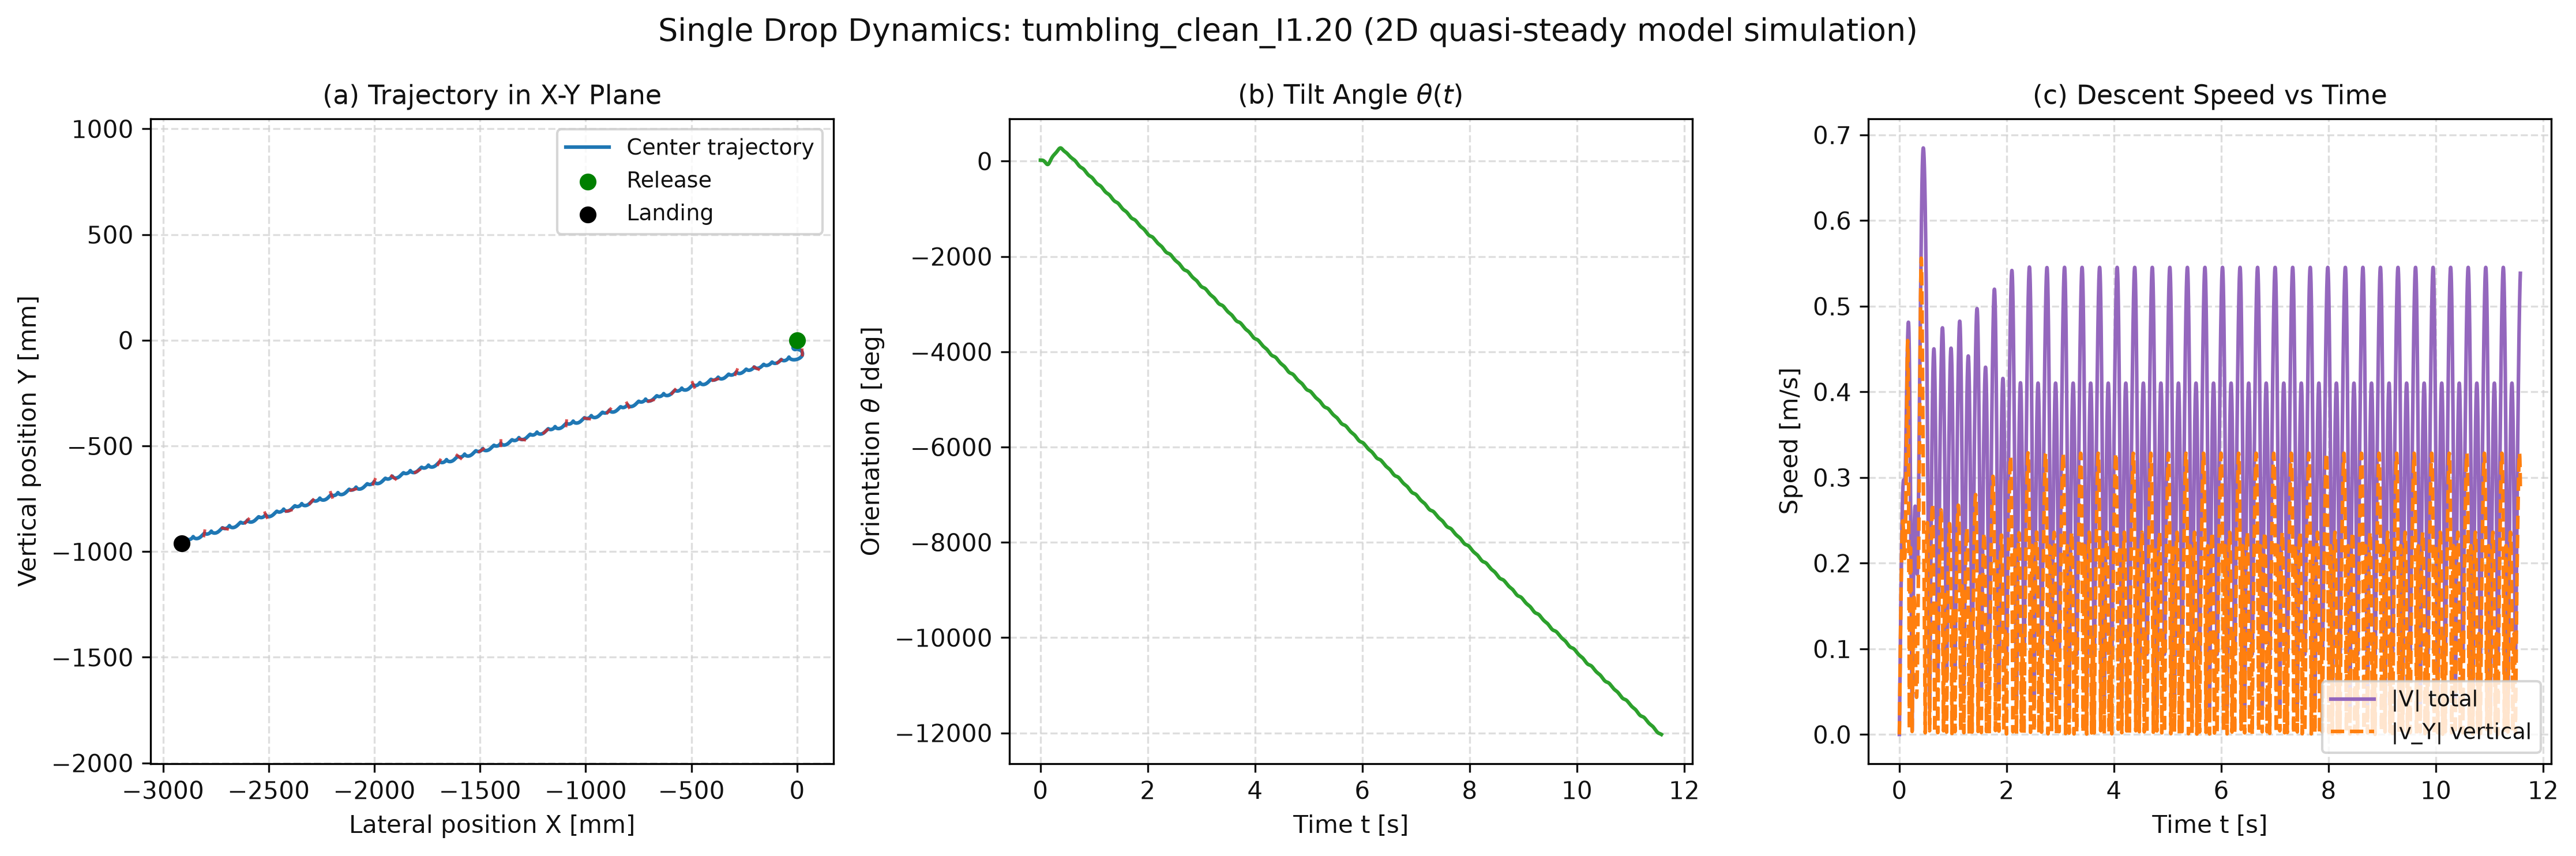

The table this chart was drawn from, first rows:
t_s, X_m, Y_m, theta_rad, u_ms, v_ms, omega_rads, vX_ms, vY_ms, speed_ms
0.0, 0.0, 0.0, 0.3491, 0.0, 0.0, 0.0, 0.0, 0.0, 0.0
0.001, -6.648417105279357e-07, -2.7499256877561055e-06, 0.3491, -0.003131, -0.004713, -7.985094185580283e-05, -0.00133, -0.0055, 0.005658
0.002, -2.6596000764894506e-06, -1.0998923800373943e-05, 0.3491, -0.006261, -0.009425, -0.0006386, -0.00266, -0.011, 0.01132
0.003, -5.984978639420521e-06, -2.4744655167188187e-05, 0.3491, -0.009392, -0.01413, -0.002155, -0.003991, -0.01649, 0.01697
0.004, -1.0642162756051467e-05, -4.398321344655338e-05, 0.3491, -0.01252, -0.01884, -0.005105, -0.005324, -0.02198, 0.02262
0.005, -1.6632838697865338e-05, -6.870911354831956e-05, 0.3491, -0.01565, -0.02353, -0.009965, -0.006658, -0.02747, 0.02826
0.006, -2.3959220254003636e-05, -9.891527543445169e-05, 0.349, -0.01878, -0.02822, -0.01721, -0.007995, -0.03294, 0.0339
0.007, -3.2624082781138455e-05, -0.0001346, 0.349, -0.02191, -0.0329, -0.02731, -0.009336, -0.03841, 0.03953
0.008, -4.2630804454935287e-05, -0.0001757, 0.349, -0.02504, -0.03757, -0.04073, -0.01068, -0.04387, 0.04515
0.009, -5.39834144641226e-05, -0.0002223, 0.3489, -0.02816, -0.04223, -0.05795, -0.01203, -0.04931, 0.05076
0.01, -6.66866480948072e-05, -0.0002743, 0.3489, -0.03129, -0.04687, -0.07942, -0.01338, -0.05474, 0.05635
0.011, -8.074600838179727e-05, -0.0003318, 0.3488, -0.03441, -0.05149, -0.1056, -0.01474, -0.06015, 0.06193
0.012, -9.616783383062236e-05, -0.0003946, 0.3487, -0.03753, -0.0561, -0.1369, -0.01611, -0.06554, 0.06749
0.013, -0.000113, -0.0004629, 0.3485, -0.04065, -0.06069, -0.1739, -0.01748, -0.07092, 0.07304
0.014, -0.0001311, -0.0005365, 0.3483, -0.04376, -0.06525, -0.2169, -0.01886, -0.07627, 0.07857
0.015, -0.0001507, -0.0006154, 0.3481, -0.04687, -0.0698, -0.2664, -0.02025, -0.0816, 0.08407
0.016, -0.0001716, -0.0006996, 0.3478, -0.04998, -0.07432, -0.3228, -0.02166, -0.0869, 0.08956
0.017, -0.000194, -0.0007892, 0.3474, -0.05308, -0.07881, -0.3866, -0.02307, -0.09217, 0.09502
0.018, -0.0002178, -0.000884, 0.347, -0.05617, -0.08328, -0.4581, -0.0245, -0.09742, 0.1005
0.019, -0.000243, -0.000984, 0.3465, -0.05926, -0.08772, -0.5378, -0.02595, -0.1026, 0.1059
0.02, -0.0002697, -0.001089, 0.3459, -0.06234, -0.09213, -0.626, -0.02741, -0.1078, 0.1112
0.021, -0.0002978, -0.0012, 0.3452, -0.06541, -0.0965, -0.7232, -0.02889, -0.1129, 0.1166
0.022, -0.0003275, -0.001315, 0.3445, -0.06847, -0.1008, -0.8296, -0.03039, -0.118, 0.1219
0.023, -0.0003586, -0.001436, 0.3436, -0.07152, -0.1052, -0.9457, -0.03191, -0.1231, 0.1272
0.024, -0.0003913, -0.001561, 0.3426, -0.07455, -0.1094, -1.072, -0.03346, -0.1281, 0.1324
0.025, -0.0004256, -0.001692, 0.3414, -0.07757, -0.1137, -1.208, -0.03503, -0.1331, 0.1376
0.026, -0.0004614, -0.001827, 0.3402, -0.08058, -0.1179, -1.355, -0.03664, -0.138, 0.1428
0.027, -0.0004988, -0.001968, 0.3387, -0.08356, -0.122, -1.513, -0.03827, -0.1428, 0.1479
0.028, -0.0005379, -0.002113, 0.3371, -0.08653, -0.1261, -1.682, -0.03994, -0.1477, 0.153
0.029, -0.0005787, -0.002263, 0.3354, -0.08947, -0.1302, -1.863, -0.04164, -0.1524, 0.158
0.03, -0.0006212, -0.002418, 0.3334, -0.09239, -0.1342, -2.055, -0.04338, -0.1571, 0.163
0.031, -0.0006655, -0.002577, 0.3312, -0.09528, -0.1382, -2.259, -0.04516, -0.1617, 0.1679
0.032, -0.0007115, -0.002741, 0.3289, -0.09815, -0.1421, -2.475, -0.04698, -0.1662, 0.1727
0.033, -0.0007594, -0.00291, 0.3263, -0.101, -0.146, -2.703, -0.04885, -0.1707, 0.1775
0.034, -0.0008092, -0.003082, 0.3235, -0.1038, -0.1499, -2.943, -0.05076, -0.1751, 0.1823
0.035, -0.000861, -0.00326, 0.3204, -0.1065, -0.1537, -3.196, -0.05273, -0.1794, 0.187
0.036, -0.0009147, -0.003441, 0.3171, -0.1093, -0.1574, -3.461, -0.05475, -0.1836, 0.1916
0.037, -0.0009705, -0.003627, 0.3135, -0.112, -0.1611, -3.739, -0.05683, -0.1878, 0.1962
0.038, -0.001028, -0.003817, 0.3096, -0.1146, -0.1647, -4.029, -0.05896, -0.1918, 0.2006
0.039, -0.001088, -0.00401, 0.3054, -0.1172, -0.1683, -4.331, -0.06116, -0.1957, 0.2051
0.04, -0.001151, -0.004208, 0.3009, -0.1197, -0.1718, -4.646, -0.06341, -0.1996, 0.2094
0.041, -0.001215, -0.00441, 0.2961, -0.1222, -0.1753, -4.973, -0.06573, -0.2033, 0.2137
0.042, -0.001282, -0.004615, 0.291, -0.1246, -0.1787, -5.312, -0.06812, -0.2069, 0.2178
0.043, -0.001352, -0.004823, 0.2855, -0.127, -0.182, -5.663, -0.07057, -0.2104, 0.2219
0.044, -0.001423, -0.005035, 0.2796, -0.1293, -0.1853, -6.026, -0.07309, -0.2138, 0.2259
0.045, -0.001498, -0.005251, 0.2734, -0.1315, -0.1885, -6.4, -0.07569, -0.2171, 0.2299
0.046, -0.001575, -0.005469, 0.2668, -0.1336, -0.1917, -6.785, -0.07835, -0.2202, 0.2337
0.047, -0.001654, -0.005691, 0.2599, -0.1357, -0.1948, -7.18, -0.08108, -0.2232, 0.2374
0.048, -0.001737, -0.005916, 0.2525, -0.1377, -0.1979, -7.587, -0.08389, -0.226, 0.2411
0.049, -0.001822, -0.006143, 0.2447, -0.1396, -0.2009, -8.003, -0.08676, -0.2287, 0.2446
0.05, -0.00191, -0.006373, 0.2365, -0.1414, -0.2038, -8.428, -0.08971, -0.2313, 0.2481
0.051, -0.002002, -0.006606, 0.2278, -0.1431, -0.2067, -8.862, -0.09272, -0.2337, 0.2514
0.052, -0.002096, -0.00684, 0.2187, -0.1447, -0.2095, -9.305, -0.0958, -0.2359, 0.2546
0.053, -0.002193, -0.007077, 0.2092, -0.1462, -0.2123, -9.756, -0.09894, -0.238, 0.2577
0.054, -0.002294, -0.007316, 0.1992, -0.1476, -0.215, -10.21, -0.1021, -0.2399, 0.2608
0.055, -0.002398, -0.007557, 0.1888, -0.1489, -0.2176, -10.68, -0.1054, -0.2417, 0.2637
0.056, -0.002505, -0.0078, 0.1779, -0.1501, -0.2202, -11.15, -0.1087, -0.2432, 0.2664
0.057, -0.002615, -0.008043, 0.1665, -0.1511, -0.2227, -11.62, -0.1121, -0.2446, 0.2691
0.058, -0.002729, -0.008289, 0.1546, -0.152, -0.2251, -12.1, -0.1155, -0.2459, 0.2716
0.059, -0.002846, -0.008535, 0.1423, -0.1528, -0.2275, -12.58, -0.119, -0.2469, 0.2741
... 11,516 more rows
